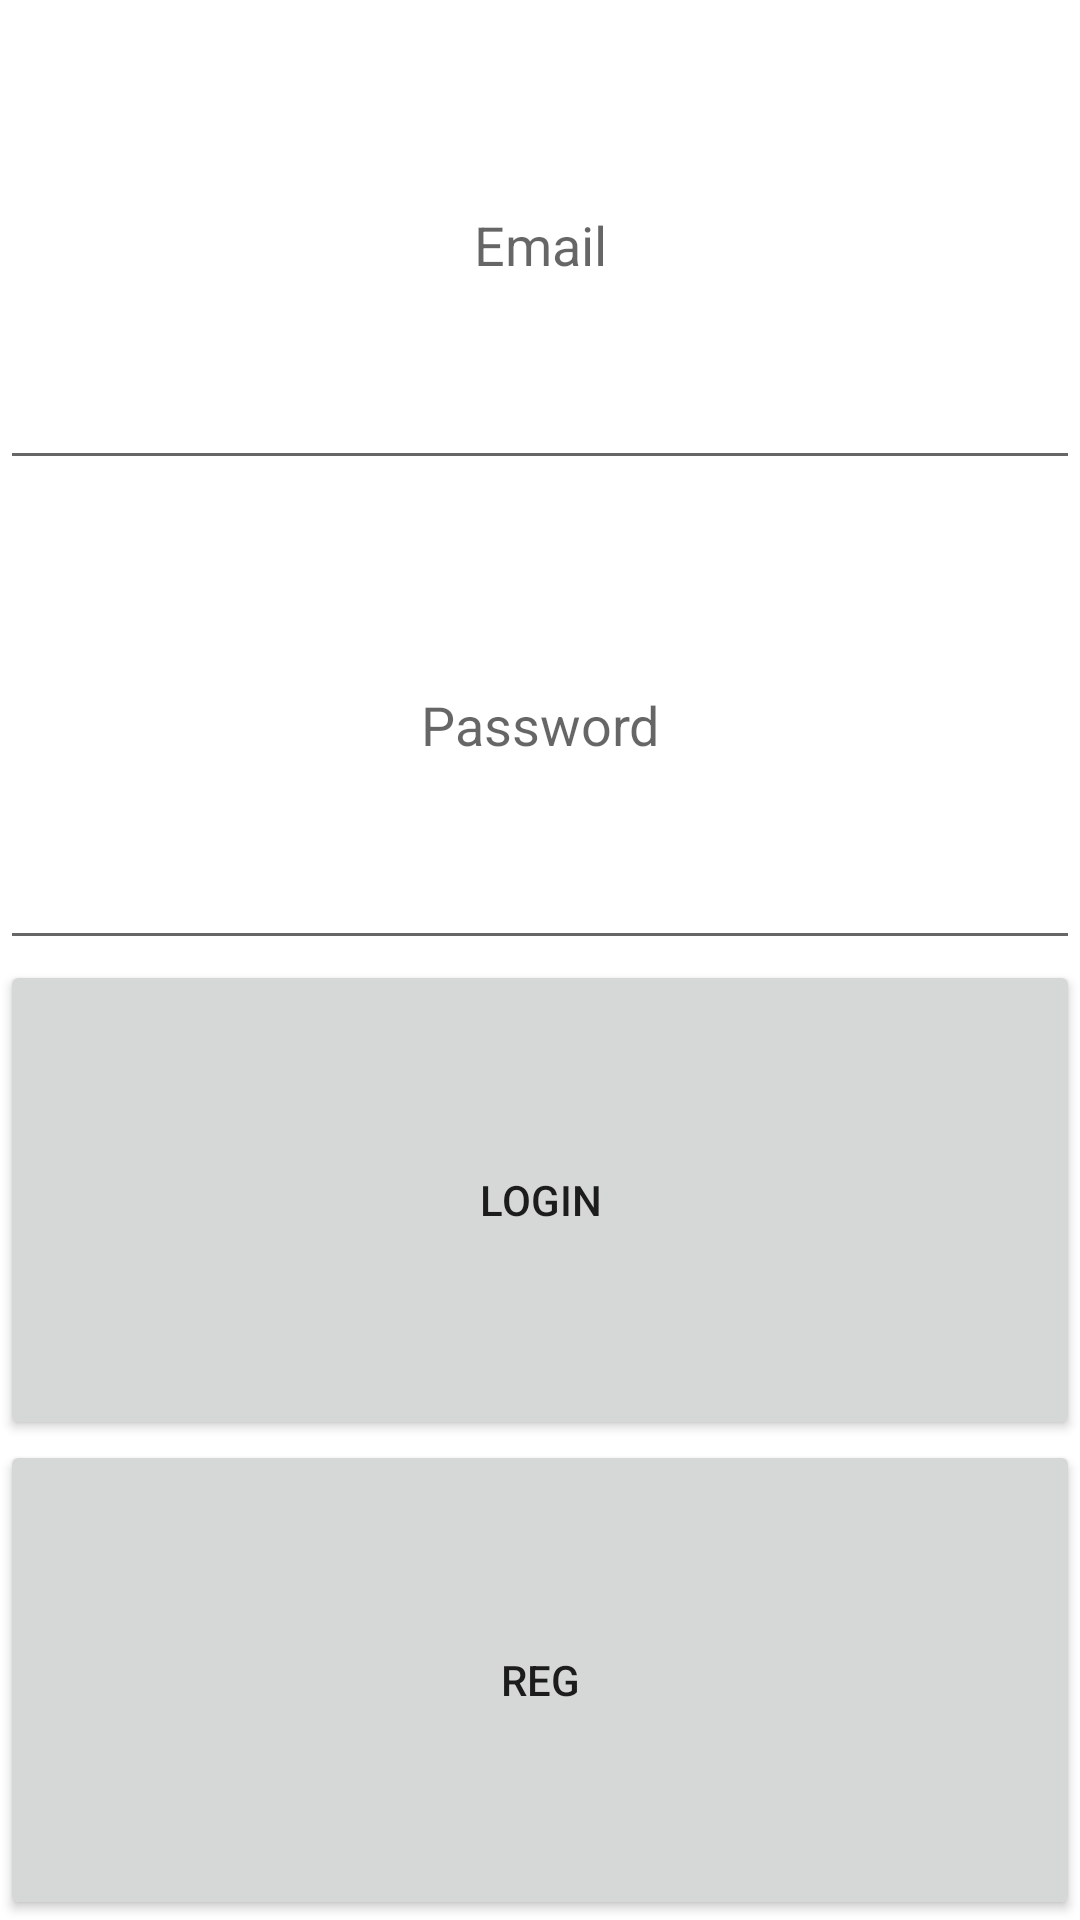

Here is an Android app screen rendered from its layout file. Give the layout XML and the strings, colors and styles it references.
<!-- AndroidManifest.xml: application theme Theme.Task1Register -->
<!-- res/layout/fragment_login.xml -->
<?xml version="1.0" encoding="utf-8"?>
<LinearLayout xmlns:android="http://schemas.android.com/apk/res/android"
    xmlns:tools="http://schemas.android.com/tools"
    android:layout_width="match_parent"
    android:layout_height="match_parent"
    android:orientation="vertical"
    tools:context=".LoginFragment">

    <EditText
        android:id="@+id/etEmail"
        android:layout_width="match_parent"
        android:layout_height="0dp"
        android:layout_weight="1"
        android:hint="Email"
        android:gravity="center"
        />

    <EditText
        android:id="@+id/etPassword"
        android:layout_width="match_parent"
        android:layout_height="0dp"
        android:layout_weight="1"
        android:hint="Password"
        android:gravity="center"
        />

    <Button
        android:id="@+id/btnLogin"
        android:layout_width="match_parent"
        android:layout_height="0dp"
        android:layout_weight="1"
        android:text="login"
        />

    <Button
        android:id="@+id/btnReg"
        android:layout_width="match_parent"
        android:layout_height="0dp"
        android:layout_weight="1"
        android:text="reg"
        />

</LinearLayout>
<!-- resources referenced by this layout -->
<resources>
  <style name="Theme.Task1Register" parent="Theme.MaterialComponents.DayNight.DarkActionBar">
          
          <item name="colorPrimary">@color/purple_500</item>
          <item name="colorPrimaryVariant">@color/purple_700</item>
          <item name="colorOnPrimary">@color/white</item>
          
          <item name="colorSecondary">@color/teal_200</item>
          <item name="colorSecondaryVariant">@color/teal_700</item>
          <item name="colorOnSecondary">@color/black</item>
          
          <item name="android:statusBarColor" tools:targetApi="l">?attr/colorPrimaryVariant</item>
          
      </style>
  <!-- not gathered from this repository: default colours our renderer supplied (Android Studio template values) -->
  <color name="purple_500">#FF6200EE</color>
  <color name="purple_700">#FF3700B3</color>
  <color name="teal_200">#FF03DAC5</color>
  <color name="teal_700">#FF018786</color>
  <color name="black">#FF000000</color>
  <color name="white">#FFFFFFFF</color>
</resources>
